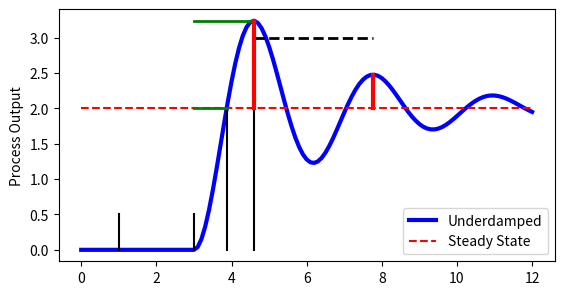

This chart was generated by the following Python code: (Note: this script raises an exception after producing the figure.)
import numpy as np
import matplotlib.pyplot as plt
import matplotlib.gridspec as gs
from scipy.integrate import odeint

# specify number of steps
ns = 120
# define time points
t = np.linspace(0,ns/10.0,ns+1)

class model(object):
    # default process model
    Kp = 2.0
    taus = 0.5
    thetap = 2.0
    zeta = 0.15

def process(x,t,u,Kp,taus,zeta):
    # Kp = process gain
    # taus = second order time constant
    # zeta = damping factor
    # ts^2 dy2/dt2 + 2 zeta taus dydt + y = Kp u(t-thetap)
    y = x[0]
    dydt = x[1]
    dy2dt2 = (-2.0*zeta*taus*dydt - y + Kp*u)/taus**2
    return [dydt,dy2dt2]

def calc_response(t,m):
    # t = time points
    # m = process model
    Kp = m.Kp
    taus = m.taus
    thetap = m.thetap
    zeta = m.zeta

    print('Kp: ' + str(Kp))
    print('taus: ' + str(taus))
    print('zeta: ' + str(zeta))

    # specify number of steps
    ns = len(t)-1
    delta_t = t[1]-t[0]

    # storage for recording values
    op = np.zeros(ns+1)  # controller output
    pv = np.zeros((ns+1,2))  # process variable

    # step input
    op[10:]=1.0

    # Simulate time delay
    ndelay = int(np.ceil(thetap / delta_t))

    # loop through time steps    
    for i in range(0,ns):
        # implement time delay
        iop = max(0,i-ndelay)
        inputs = (op[iop],Kp,taus,zeta)
        y = odeint(process,pv[i],[0,delta_t],args=inputs)
        pv[i+1] = y[-1]
    return (pv,op)

# underdamped step response
(pv,op) = calc_response(t,model)

# rename parameters
tau = model.taus
zeta = model.zeta
du = 2.0
s = 3.0

# peak time
tp = np.pi * tau / np.sqrt(1.0-zeta**2)
# rise time
tr = tau / (np.sqrt(1.0-zeta**2)) * (np.pi-np.arccos(zeta))
# overshoot ratio
os = np.exp(-np.pi * zeta / (np.sqrt(1.0-zeta**2)))
# decay ratio
dr = os**2
# period
p = 2.0 * np.pi * tau / (np.sqrt(1.0-zeta**2))

print('Summary of response')
print('rise time: ' + str(tr))
print('peak time: ' + str(tp))
print('overshoot: ' + str(os))
print('decay ratio: ' + str(dr))
print('period: ' + str(p))

plt.figure(1)
g = gs.GridSpec(2, 1, height_ratios=[3, 1])
ap = {'arrowstyle': '->'}

plt.subplot(g[0])
plt.plot(t,pv[:,0],'b-',linewidth=3,label='Underdamped')
plt.plot([0,max(t)],[2.0,2.0],'r--',label='Steady State')
plt.plot([1,1],[0,0.5],'k-')
plt.plot([3,3],[0,0.5],'k-')
plt.plot([3+tr,3+tr],[0,2],'k-')
plt.plot([3+tp,3+tp],[0,2],'k-')
plt.plot([3,3+tr],[2,2],'g-',linewidth=2)
plt.plot([3,3+tp],[2*(1+os),2*(1+os)],'g-',linewidth=2)
plt.plot([3+tp,3+tp+p],[3,3],'k--',linewidth=2)
plt.plot([3+tp,3+tp],[2,2*(1.0+os)],'r-',linewidth=3)
plt.plot([3+tp+p,3+tp+p],[2,2*(1+os*dr)],'r-',linewidth=3)
plt.legend(loc=4)
plt.ylabel('Process Output')

tloc = (1.05,0.2)
txt = r'$Delay\,(\theta_p=2)$'
plt.annotate(s=txt,xy=tloc)

tloc = (2,2.1)
txt = r'$Rise\,Time\,(t_r)$'
plt.annotate(s=txt,xy=tloc)

tloc = (2,3)
txt = r'$Peak\,Time\,(t_p)$'
plt.annotate(s=txt,xy=tloc)

tloc = (5,3.1)
txt = r'$Period\,(P)$'
plt.annotate(s=txt,xy=tloc)

tloc = (3+tp+0.05,1.0)
txt = r'$A$'
plt.annotate(s=txt,xy=tloc)

tloc = (3+tp+0.05,2.1)
txt = r'$B$'
plt.annotate(s=txt,xy=tloc)

tloc = (3+tp+p+0.05,2.1)
txt = r'$C$'
plt.annotate(s=txt,xy=tloc)

tloc = (6,2.7)
txt = r'$Decay\,Ratio\,(\frac{C}{B})$'
plt.annotate(s=txt,xy=tloc)

tloc = (5.5,1.0)
txt = r'$Overshoot\,Ratio\,(\frac{B}{A})$'
plt.annotate(s=txt,xy=tloc)

plt.subplot(g[1])
plt.plot(t,op,'k:',linewidth=3,label='Step Input')
plt.ylim([-0.1,1.1])
plt.legend(loc='best')
plt.ylabel('Process Input')
plt.xlabel('Time')

pt = (1.0,0.5)
tloc = (2.0,0.5)
txt = r'$Step\,Input\,Starts$'
plt.annotate(s=txt,xy=pt,xytext=tloc,arrowprops=ap)

plt.savefig('output.png')
plt.show()